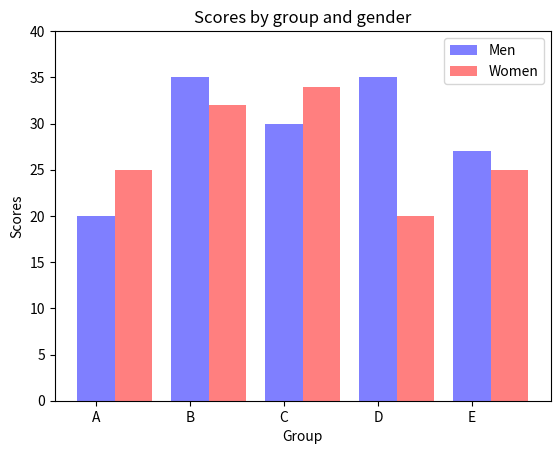

Write the Python code that produced this figure.
#coding=utf-8
# r g b y m c k （红，绿，蓝，黄，品红，青，黑）

import numpy as np
import matplotlib.pyplot as plt

def picBarPicture():

	n_groups = 5

	means_men = [20, 35, 30, 35, 27]
	means_women = [25, 32, 34, 20, 25]

	fig, ax = plt.subplots()
	index = np.arange(n_groups) # Attention that range(n) can't be used to add a num 
	bar_width = 0.4

	opacity = 0.5
	rects1 = plt.bar(index, means_men, bar_width,alpha=opacity, color='b',label='Men')
	rects2 = plt.bar(index + bar_width, means_women, bar_width,alpha=opacity,color='r',label='Women')

	plt.xlabel('Group')
	plt.ylabel('Scores')
	plt.title('Scores by group and gender')
	plt.xticks(index, ('A', 'B', 'C', 'D', 'E'))
	plt.ylim(0,40)
	plt.legend()

	#plt.tight_layout()
	plt.show()
if __name__ == "__main__":
	picBarPicture()
